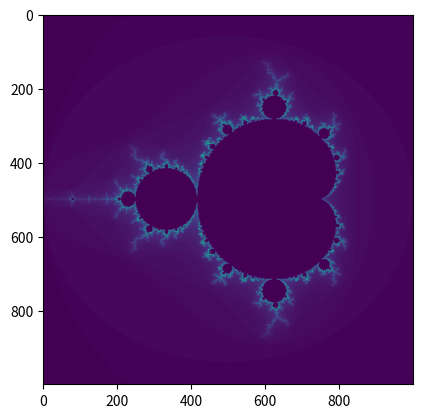

Generate this figure with matplotlib:
import numpy as np
import matplotlib.pyplot as plt

# naplnění matice spirálou čísel
def integer_spiral(n):
    # abychom nemuseli řešit okraj = kontrolovat jestli jsme mimo matici
    # vytvoříme matici o velikosti n+2 x n+2
    # a vyplníme pouze středovou část
    A = np.zeros((n + 2, n + 2))

    pos_row = n//2 + 1  # počáteční pozice: střed matice
    pos_col = n//2 + 1

    i = 1  # číslo, které se bude vkládat do matice

    A[pos_row, pos_col] = i  # vložíme číslo do středu matice
    i += 1
    pos_col += 1  # posuneme se na první volné místo

    while i <= n**2:  # dokud nejsme na konci matice
        A[pos_row, pos_col] = i  # vložíme číslo na aktuální pozici
        i += 1  # zvýšíme číslo, které se má vložit
        if A[pos_row - 1, pos_col] != 0 and A[pos_row, pos_col + 1] == 0:
            pos_col += 1  # posuneme se doprava
        elif A[pos_row, pos_col - 1] != 0:
            pos_row -= 1  # posuneme se nahoru
        elif A[pos_row + 1, pos_col] != 0:
            pos_col -= 1  # posuneme se doleva
        else:
            pos_row += 1  # posuneme se dolů

    return A[1:-1, 1:-1]  # ořízneme nulový okraj


A = integer_spiral(7)
print(A)

def integer_spiral_numpy(n):
    #TODO naimplementujte viz zadání
    A = np.zeros((n + 2, n + 2), dtype=int)
    center = n // 2 + 1
    A[center, center] = 1
    current = 2

    for layer in range(1, center + 1):
        r1, r2 = center - layer, center + layer
        c1, c2 = center - layer, center + layer

        A[r2, c1+1:c2+1] = np.arange(current, current + (c2 - c1))
        current += (c2 - c1)

        A[r1:r2+1, c2] = np.arange(current, current + (r2 - r1 + 1))[::-1]
        current += (r2 - r1 + 1)

        A[r1, c1:c2] = np.arange(current, current + (c2 - c1))[::-1]
        current += (c2 - c1)

        A[r1+1:r2, c1] = np.arange(current, current + (r2 - r1 - 1))
        current += (r2 - r1 - 1)

    return A[1:-1, 1:-1]

# TODO otestujte rychlost obou implementací
%timeit integer_spiral(101)
%timeit integer_spiral_numpy(101)

%timeit integer_spiral(1001)
%timeit integer_spiral_numpy(1001)

def mandelbrot_set(x_min = -2, x_max = 1, y_min = -1.5, y_max = 1.5, n = 1000, k = 100):
    # TODO naimplementujte viz zadání
    x, y = np.linspace(x_min, x_max, n), np.linspace(y_min, y_max, n)
    X, Y = np.meshgrid(x, y)
    C = X + 1j * Y
    Z = np.zeros_like(C, dtype=complex)
    divergence_matrix = np.zeros(C.shape, dtype=int)
    mask = np.full(C.shape, True, dtype=bool)

    for i in range(k):
        Z[mask] = Z[mask] ** 2 + C[mask]
        diverged = np.abs(Z) > 2
        newly_diverged = diverged & mask
        divergence_matrix[newly_diverged] = i
        mask &= ~diverged

    return divergence_matrix

n = 1000
k = 100

divergence_matrix = mandelbrot_set(n=n, k=k)
plt.imshow(divergence_matrix)

